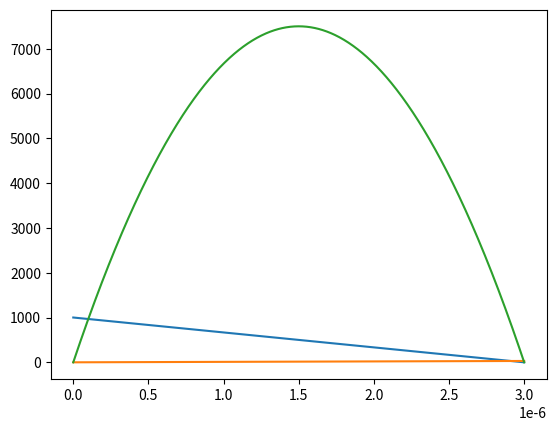

Reproduce this figure in Python.
import numpy as np
import matplotlib.pyplot as plt

dt = 3e-6
u1 = 1000
u2 = 0

i1 = 0
i2 = 30

f = 2000

t = np.linspace(0, dt, 1000)

f1 = (u2 - u1) / dt * t + u1
f2 = (i2 - i1) / dt * t + i1

p = [f1[i] * f2[i] for i in range(len(t))]

plt.figure(0)

plt.plot(t, f1)
plt.plot(t, f2)
plt.plot(t, p)

E = sum(np.array(p) * dt/1000.0)
print(E)

